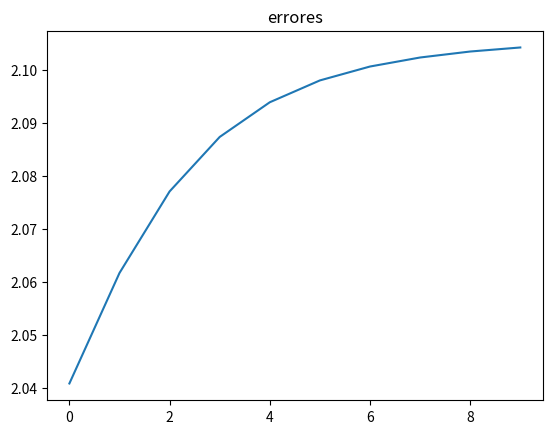

Reproduce this figure in Python.
import numpy as np
import matplotlib.pyplot as plt

class perceptron:

    def __init__(self, num_inputs, lr, epochs, pesos=None):
      if pesos:
        self.weights = pesos
      else:
        self.weights = np.random.rand(num_inputs+1) # se crean pesos de manera random
      self.lr  = lr # Learning rate
      self.epochs = epochs # Número de épocas

    def _init_(self, number_of_epoch):
        self.input = np.array([0, 0])
        self.weights1 = np.random.rand(4, 2)
        self.ideal = 0
        self.weights2 = np.random.rand(1, 4)
        self.output = np.zeros(1)
        self.number_of_epoch = number_of_epoch

    def act_fn(self, x, function='step'): # Función de activación
      if function == 'step':
        return np.where(x>1,  1, 0)
      if function == 'sigmoid':
        return 1/(1+np.exp(-x))
      if function == 'relu':
        return np.where(x>0,x,0)
      if function == 'tanh':
        return (np.exp(x) - np.exp(-x)) / (np.exp(x) + np.exp(-x))
    
    def act_fn(self, x, derv=False, function='sigmoid'): #Activation fuction
      if function == 'step':
        return np.where(x>1, 1, 0)
      if function == 'sigmoid':
        if derv:
          return x * (1 - x)
        return 1/(1+np.exp(-x))
      if function == 'relu':
        return np.where(x>0,x,0)
      if function == 'tanh':
        return (np.exp(x) - np.exp(-x)) / (np.exp(x) + np.exp(-x))

    def predict(self, inputs):
      return self.act_fn(np.dot(inputs, self.weights[1:]) + self.weights[0])

    def feedforward(self):
        self.layer = self.act_fn(np.dot(self.input, self.weights1.T))
        self.output = self.act_fn(np.dot(self.layer, self.weights2.T))
    
    def backprop(self):
        # application of the chain rule to find derivative of the loss function with respect to weights2 and weights1
        delta2 = 2 * (self.ideal - self.output) * self.act_fn(self.output, derv=True)
        delta1 = np.dot(self.weights2.T, delta2) * self.act_fn(self.layer, derv=True)
        d_weights2 = np.multiply(delta2, self.layer.T)
        d_weights1 = np.dot(delta1.reshape(4, 1), self.input.reshape(1, 2))
        # update the weights with the derivative (slope) of the loss function
        self.weights2 += d_weights2
        self.weights1 += d_weights1


    def train(self, in_train, clases, verbose=False ):
      errores = []
      for _ in range(self.epochs):
        e = 0
        for entrada, clase in zip(in_train, clases):
          prediccion = self.predict(entrada)
          error = clase -prediccion
          self.weights[0] += self.lr * error # actualización de pesos
          self.weights[1:] += self.lr * error * entrada

          e += np.abs(error)
        errores.append(e)

      if verbose:
        plt.figure(), plt.plot(errores), plt.title('errores'), plt.show()

    def get_weights(self):
      return self.weights    

x = np.array([[0, 0], [0, 1], [1, 0], [1, 1]], int)
y = np.array([[0], [1], [1], [0]], int)

neurona = perceptron(2,0.2,10)
print(neurona.get_weights())

for entradas, label in zip(x,y):
  prediccion = neurona.predict(entradas)
  print('entradas:', entradas, 'salida real', label, 'Salida de la red', prediccion)

neurona.train(x,y, True)

for entradas, label in zip(x,y):
  prediccion = neurona.predict(entradas)
  print('entradas:', entradas, 'salida real', label, 'Salida de la red', prediccion)

print(neurona.get_weights())
